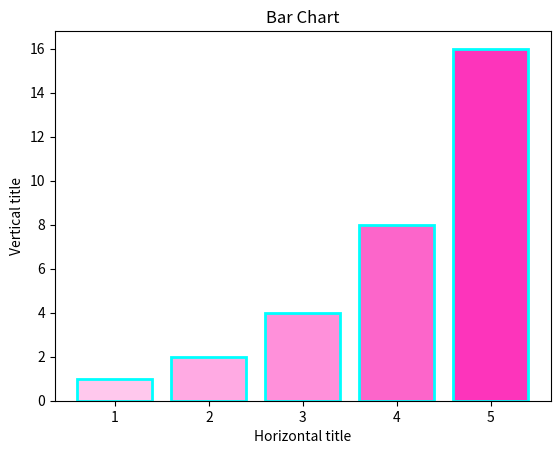

Python code for this plot:
import matplotlib.pyplot as plt

x1 = [1,2,3,4,5]
y1 = [1,2,4,8,16]

colors = [ '#FFC8ED', '#FFAAE3', '#FF90DA', '#FC65CA', '#FD34BB']

plt.bar(x1,y1,edgecolor='aqua',color=colors, linewidth=2)
plt.title('Bar Chart')
plt.xlabel('Horizontal title')
plt.ylabel('Vertical title')
plt.show()

